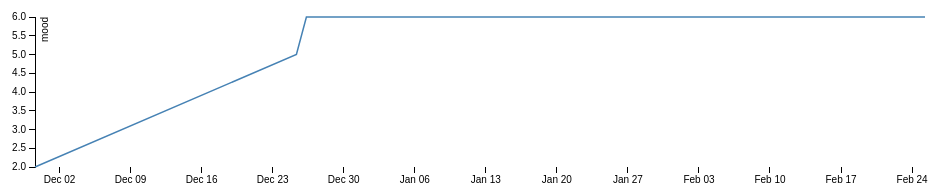
D3 v3 page, settled after 360 driven frames (6 s of simulated time); the page loaded 1 data file(s).



var margin = {top: 20, right: 20, bottom: 30, left: 50},
    width = 960 - margin.left - margin.right,
    height = 200 - margin.top - margin.bottom;

var parseDate = d3.time.format("%d-%m-%YT%H:%M").parse; // 27-12-2018T10:00
// var parseDate = d3.time.format("%d-%b-%y").parse; //29-Nov-18

var x = d3.time.scale()
    .range([0, width]);

var y = d3.scale.linear()
    .range([height, 0]);

var xAxis = d3.svg.axis()
    .scale(x)
    .orient("bottom");

var yAxis = d3.svg.axis()
    .scale(y)
    .orient("left");

var line = d3.svg.line()
    .x(function(d) { return x(d.date); })
    .y(function(d) { return y(d.close); });

var svg = d3.select("body").append("svg")
    .attr("width", width + margin.left + margin.right)
    .attr("height", height + margin.top + margin.bottom)
  .append("g")
    .attr("transform", "translate(" + margin.left + "," + margin.top + ")");

d3.tsv("data.tsv", function(error, data) {
  data.forEach(function(d) {
    d.date = parseDate(d.date);
    d.close = +d.close;
  });

  x.domain(d3.extent(data, function(d) { return d.date; }));
  y.domain(d3.extent(data, function(d) { return d.close; }));

  svg.append("g")
      .attr("class", "x axis")
      .attr("transform", "translate(0," + height + ")")
      .call(xAxis);

  svg.append("g")
      .attr("class", "y axis")
      .call(yAxis)
    .append("text")
      .attr("transform", "rotate(-90)")
      .attr("y", 6)
      .attr("dy", ".71em")
      .style("text-anchor", "end")
      .text("mood");

  svg.append("path")
      .datum(data)
      .attr("class", "line")
      .attr("d", line);
});



### data: data.tsv
date	close
29-11-2018T14:00	2
25-12-2018T08:09	5
26-12-2018T07:47	6
27-12-2018T09:44	6
25-02-2019T06:33	6